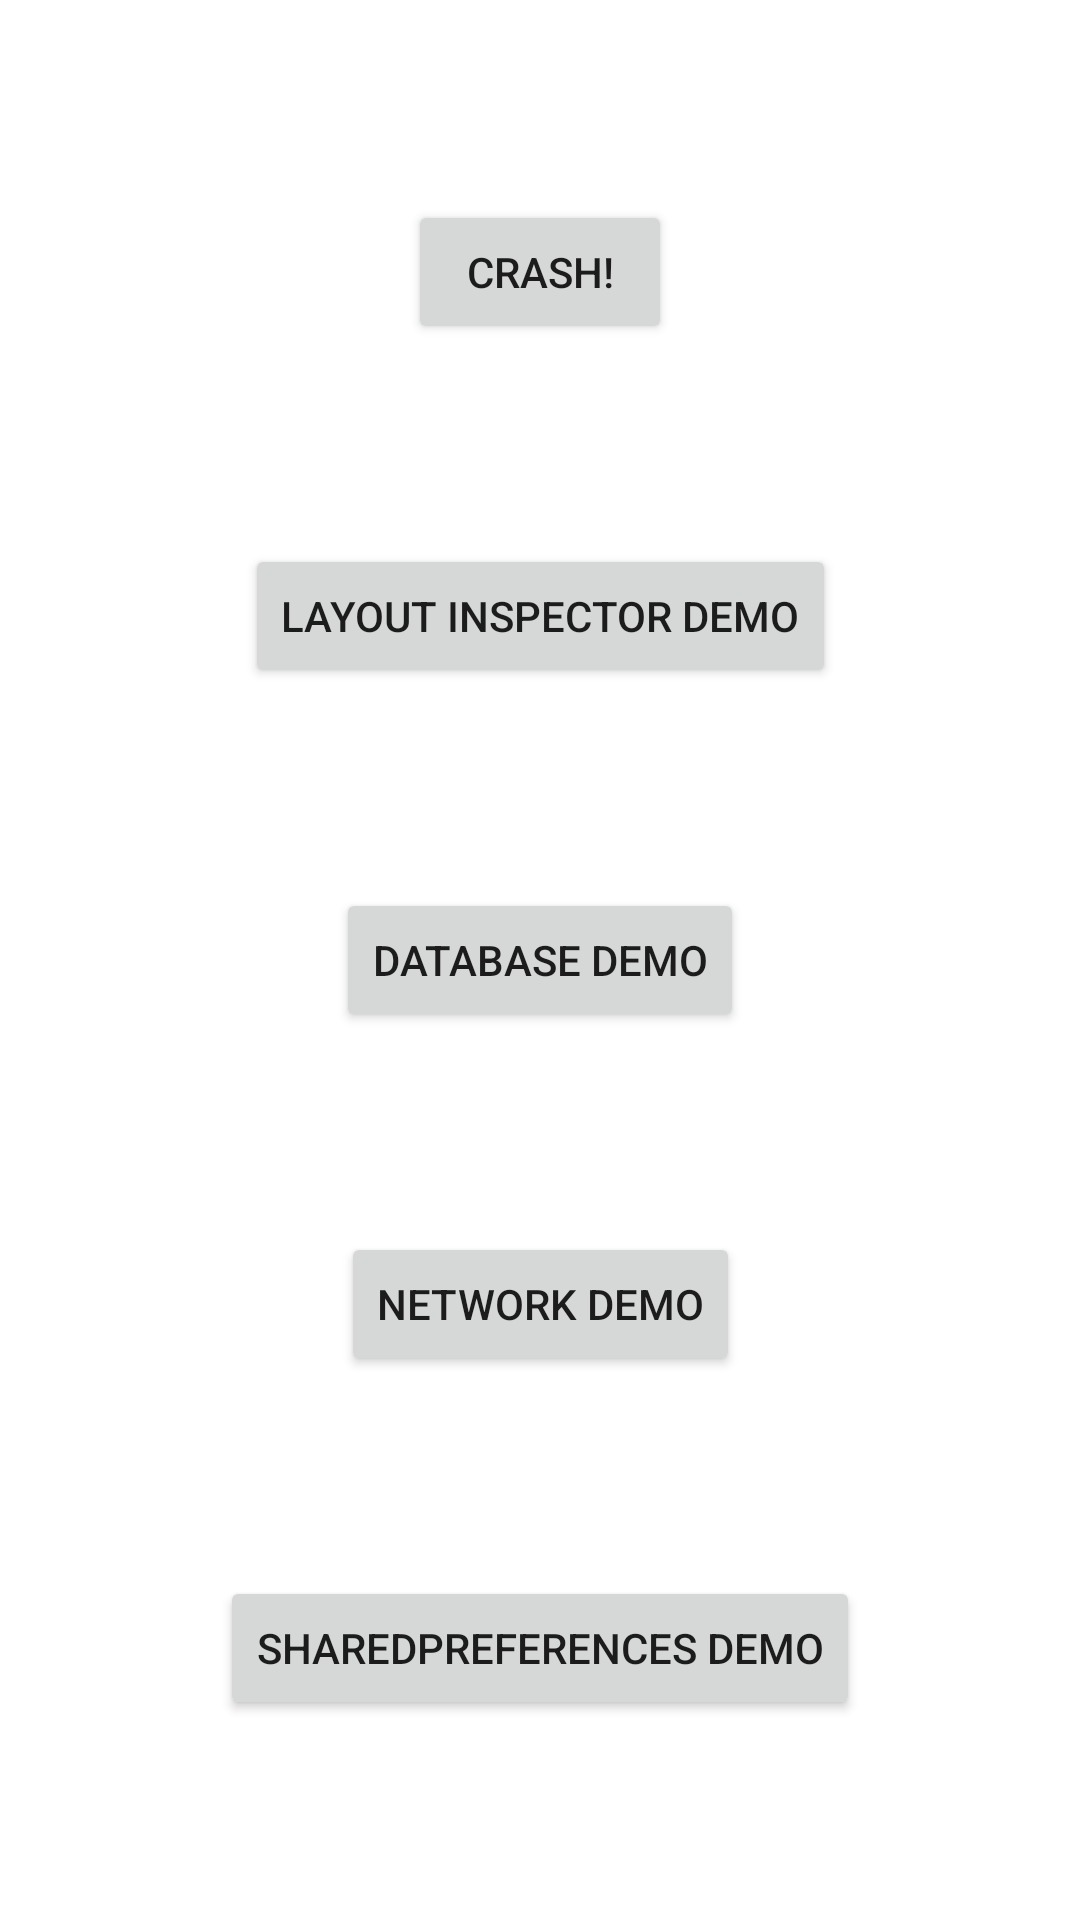

Write the Android layout XML for this screen, with the resource values it uses.
<!-- AndroidManifest.xml: application theme Theme.FlipperDemoApplication -->
<!-- res/layout/activity_main.xml -->
<?xml version="1.0" encoding="utf-8"?>
<androidx.constraintlayout.widget.ConstraintLayout xmlns:android="http://schemas.android.com/apk/res/android"
    xmlns:app="http://schemas.android.com/apk/res-auto"
    xmlns:tools="http://schemas.android.com/tools"
    android:layout_width="match_parent"
    android:layout_marginTop="128dp"
    android:layout_marginBottom="128dp"
    android:layout_height="match_parent"
    tools:context=".activities.MainActivity">

    <Button
        android:id="@+id/crasher"
        android:layout_width="wrap_content"
        android:layout_height="wrap_content"
        android:text="Crash!"
        app:layout_constraintBottom_toTopOf="@id/layout_inspector"
        app:layout_constraintLeft_toLeftOf="parent"
        app:layout_constraintRight_toRightOf="parent"
        app:layout_constraintTop_toTopOf="parent" />

    <Button
        android:id="@+id/layout_inspector"
        android:layout_width="wrap_content"
        android:layout_height="wrap_content"
        android:text="Layout Inspector Demo"
        app:layout_constraintBottom_toTopOf="@id/database"
        app:layout_constraintLeft_toLeftOf="parent"
        app:layout_constraintRight_toRightOf="parent"
        app:layout_constraintTop_toBottomOf="@id/crasher" />

    <Button
        android:id="@+id/database"
        android:layout_width="wrap_content"
        android:layout_height="wrap_content"
        android:text="Database Demo"
        app:layout_constraintBottom_toTopOf="@id/network"
        app:layout_constraintLeft_toLeftOf="parent"
        app:layout_constraintRight_toRightOf="parent"
        app:layout_constraintTop_toBottomOf="@+id/layout_inspector" />











    <Button
        android:id="@+id/network"
        android:layout_width="wrap_content"
        android:layout_height="wrap_content"
        android:text="Network Demo"
        app:layout_constraintBottom_toTopOf="@id/shared_preferences"
        app:layout_constraintLeft_toLeftOf="parent"
        app:layout_constraintRight_toRightOf="parent"
        app:layout_constraintTop_toBottomOf="@+id/database" />

    <Button
        android:id="@+id/shared_preferences"
        android:layout_width="wrap_content"
        android:layout_height="wrap_content"
        android:text="SharedPreferences Demo"
        app:layout_constraintBottom_toBottomOf="parent"
        app:layout_constraintLeft_toLeftOf="parent"
        app:layout_constraintRight_toRightOf="parent"
        app:layout_constraintTop_toBottomOf="@+id/network" />


</androidx.constraintlayout.widget.ConstraintLayout>
<!-- resources referenced by this layout -->
<resources>
  <style name="Theme.FlipperDemoApplication" parent="Theme.MaterialComponents.DayNight.DarkActionBar">
          
          <item name="colorPrimary">@color/purple_500</item>
          <item name="colorPrimaryVariant">@color/purple_700</item>
          <item name="colorOnPrimary">@color/white</item>
          
          <item name="colorSecondary">@color/teal_200</item>
          <item name="colorSecondaryVariant">@color/teal_700</item>
          <item name="colorOnSecondary">@color/black</item>
          
          <item name="android:statusBarColor" tools:targetApi="l">?attr/colorPrimaryVariant</item>
          
      </style>
  <!-- not gathered from this repository: default colours our renderer supplied (Android Studio template values) -->
  <color name="purple_500">#FF6200EE</color>
  <color name="purple_700">#FF3700B3</color>
  <color name="teal_200">#FF03DAC5</color>
  <color name="teal_700">#FF018786</color>
  <color name="black">#FF000000</color>
  <color name="white">#FFFFFFFF</color>
</resources>
